Image classification data set "dataset_clean" (belal-Salah1/data-preprocessing-for-ai-model on GitHub). Class labels (2): cloud, smoke.

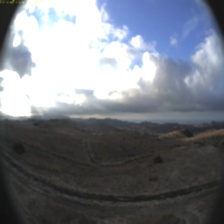
Label: cloud

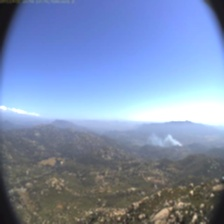
Label: smoke

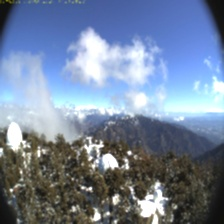
Label: cloud

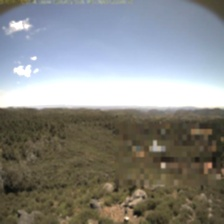
Label: smoke

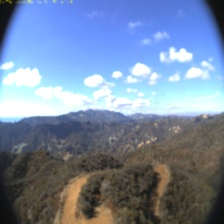
Label: cloud

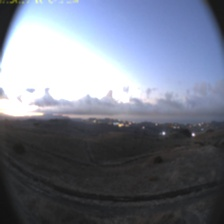
Label: cloud
